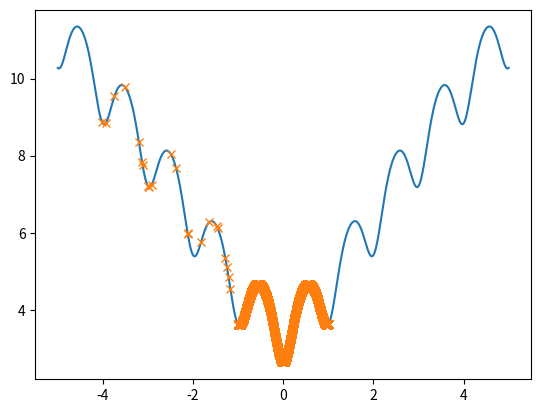

Write the Python code that produced this figure.
#!/usr/bin/env python3
# -*- coding: utf-8 -*-
"""
Created on Wed Nov 13 23:22:48 2019

@author: ShaunGan
"""

import numpy as np
import matplotlib.pyplot as plt
import random


#def Gaussian(x,mean):
#    # Returns list of gaussian values, centered on mean 
#    sigma = 1
#    PDF = 1/(sigma * np.sqrt(2*np.pi)) * np.exp(-1/2*((x-mean)/sigma)**2)
#    return PDF
#


def Ackley(x,y):
    A = -20 * np.exp(-0.2 * np.sqrt(0.5 * (x**2 + y**2)))
    B = - np.exp(0.5 * (np.cos(2 * np.pi * x) + np.cos(2 * np.pi * y)))
    f = A + B + np.exp(1) + 20
    
    return f

#
#def func(x,m):
#    return (m-5)**2 +(x-3)**2

    
def Simulated_Annealing(func,T_start,T_step,guess_x= [-5,5]):
    
    def Thermal(E,T):
        k_b = 1e-23
        return np.exp(- E / (k_b * T))
    
    x_values = []
    
    x_bot = guess_x[0]
    x_top = guess_x[1]
    

    h,h_2 = (0.05,0.05) # step sizes (initial conditions)
    # Set first guess 
    x = random.uniform(x_bot,x_top)
    y = random.uniform(x_bot,x_top)
    
    T = T_start

    while T > 0:
        x_dash = random.uniform(x-h,x+h)
        y_dash = random.uniform(y-h_2,y+h_2)

        del_f = func(x_dash,y_dash)- func(x,y) # Negative value if approve means that your function has gotten smaller 
        p_acc = Thermal(del_f,T)  # So this must be >= 1 in order for it to make any sense 
        if p_acc > 1  : # if next energy value is smaller, then update            
            h = 1#(x_dash - int(x_dash)) / 2
            h_2 = 1#(y_dash - int(y_dash)) / 2

            x = x_dash
            y = y_dash
        else:
#            print('----',x_dash,x)
            pass 

        x_values.append(x_dash)
        
        T-= T_step
    print(y,x)
    
    plt.plot(x_values,func(np.array(x_values),1),'x')
#    print(x_values)
    plt.figure()
    
    print()
#    plt.hist(x_values,bins = 80)
    
    
def step_size(x,T_s_o,T_o):
    T_s = np.exp(np.log(T_s_o)/T_o * x) - 1
    return T_s
        
sample_x = np.linspace(-5,5,1000)
plt.plot(sample_x, Ackley(sample_x,1))
Simulated_Annealing(Ackley,T_start = 100,T_step = 0.001)

# Notes: Increasing the step size would increase the chance of finding the smallest minima